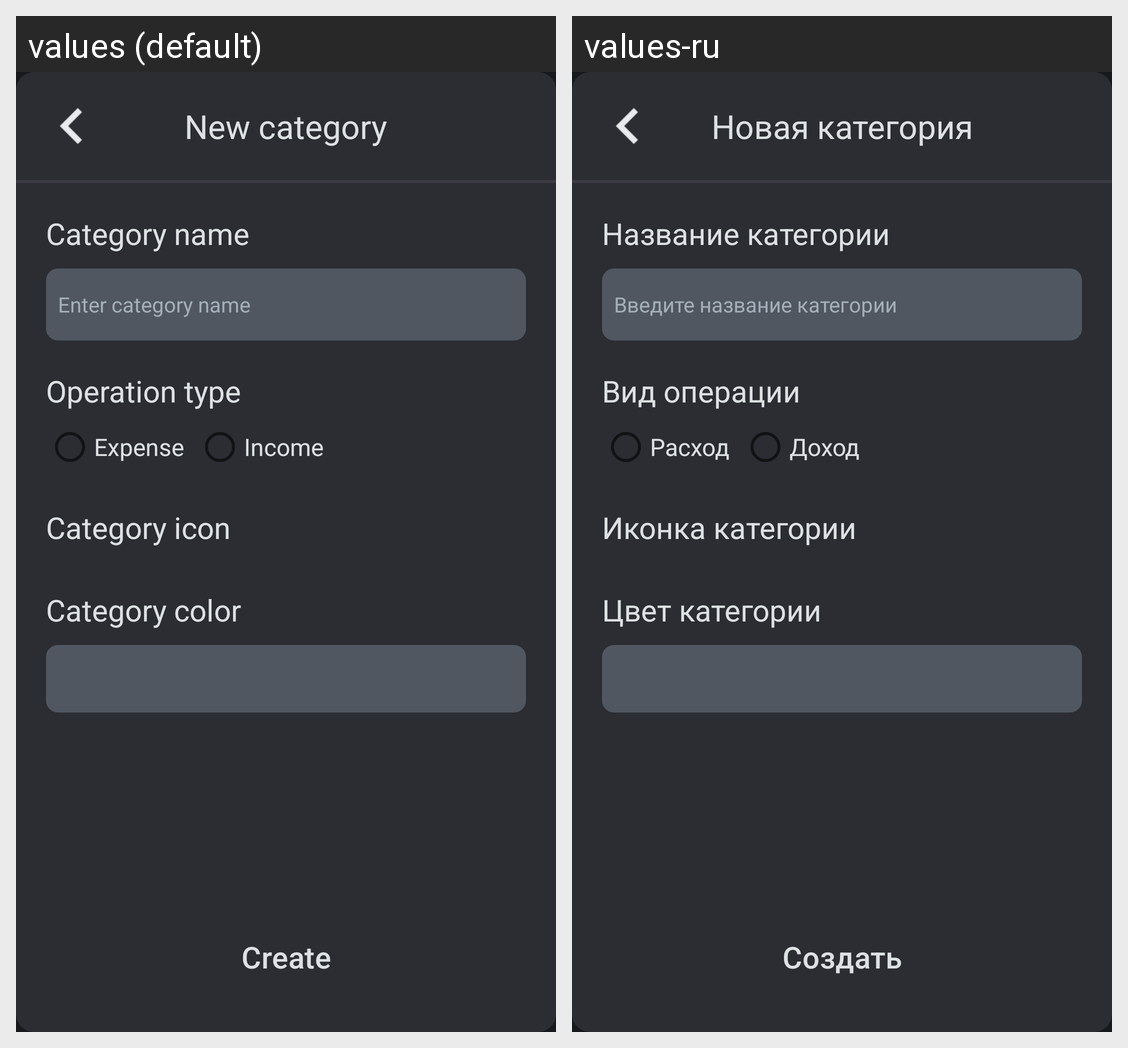

The Android screen above is rendered under two locales of the same app. Produce the string resources it draws, with the default and per-locale values.
Android screen res/layout/fragment_add_category.xml rendered under 2 locales, left to right: values (default), values-ru. Device: Nexus 5 (rendered at 1080×1920; each locale shown at half size, 540×960, under a caption strip naming it); theme Theme.FinanceApp.
Strings drawn on this screen, with the default value and each locale's value (text and hints the layout hard-codes, and strings that could not be matched under every locale, appear in the picture but are not listed):

new_category
  values: New category
  values-ru: Новая категория

category_name
  values: Category name
  values-ru: Название категории

category_name_add
  values: Enter category name
  values-ru: Введите название категории

operation_type
  values: Operation type
  values-ru: Вид операции

expenseTitle
  values: Expense
  values-ru: Расход

admissionTitle
  values: Income
  values-ru: Доход

category_icon
  values: Category icon
  values-ru: Иконка категории

category_color
  values: Category color
  values-ru: Цвет категории

create_btn
  values: Create
  values-ru: Создать
